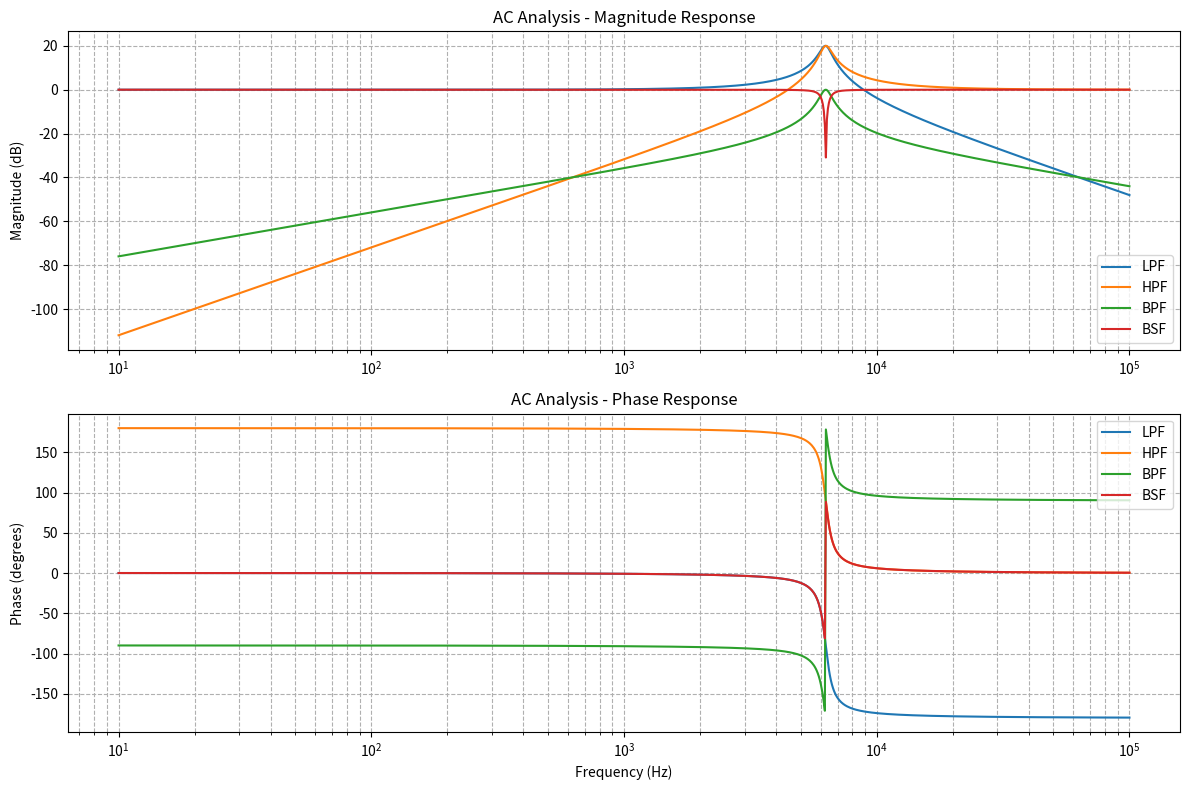
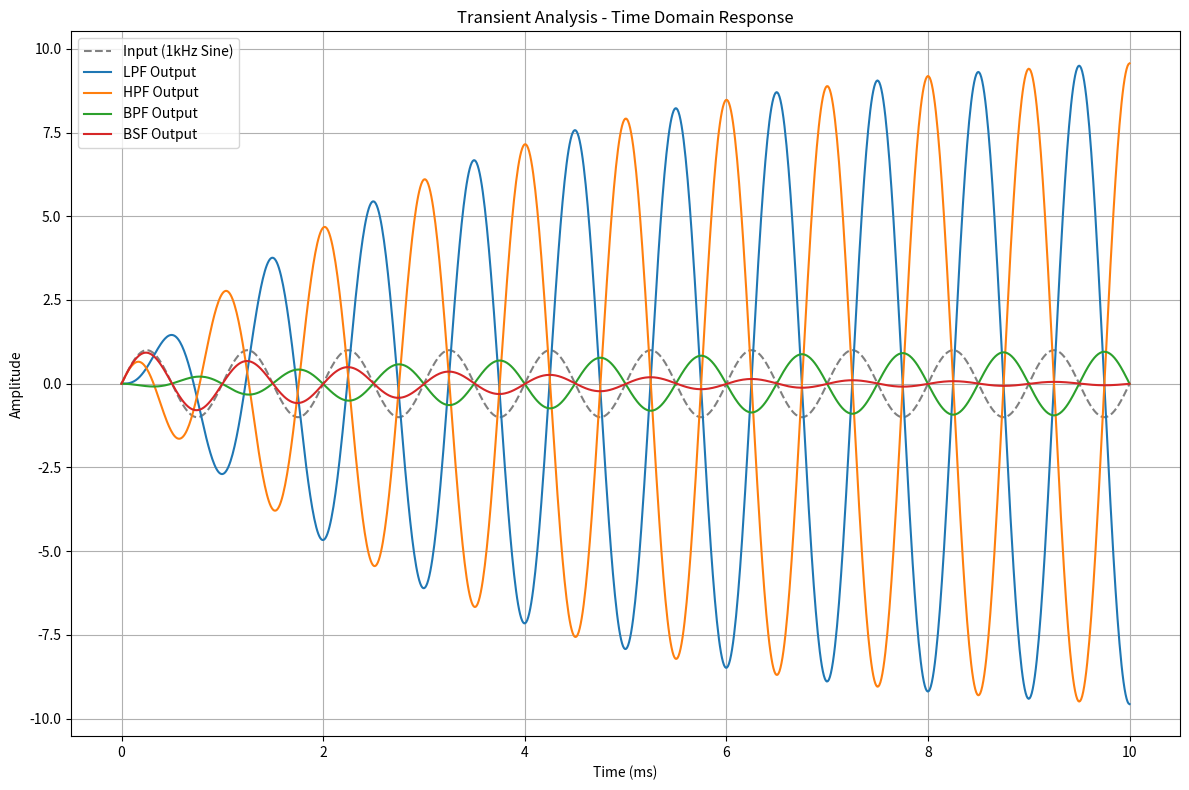

Recreate these plots in Python, in order.
import numpy as np
import matplotlib.pyplot as plt
from scipy.signal import lsim, TransferFunction

# ----- Filter Parameters -----
f0 = 1e3               # Corner frequency (Hz)
w0 = 2 * np.pi * f0    # Angular frequency (rad/s)
Q = 10                 # Quality factor
H0 = 1                 # Gain

# ----- Frequency Domain Analysis (AC) -----
w = np.logspace(1, 5, 1000)  # Frequency range: 10 Hz to 100 kHz
s = 1j * w

# Common denominator
den = 1 + (s / (w0 * Q)) + (s**2 / w0**2)

# Transfer functions
H_lpf = H0 / den
H_hpf = (H0 * (s**2 / w0**2)) / den
H_bpf = (-H0 * (s / (w0 * Q))) / den
H_bsf = ((1 + (s**2 / w0**2)) * H0) / den

# Convert to dB and degrees
def db(x):
    return 20 * np.log10(np.abs(x))

def deg(x):
    return np.angle(x, deg=True)

# Plot magnitude and phase
plt.figure(figsize=(12, 8))

# Magnitude
plt.subplot(2, 1, 1)
plt.semilogx(w, db(H_lpf), label='LPF')
plt.semilogx(w, db(H_hpf), label='HPF')
plt.semilogx(w, db(H_bpf), label='BPF')
plt.semilogx(w, db(H_bsf), label='BSF')
plt.title('AC Analysis - Magnitude Response')
plt.ylabel('Magnitude (dB)')
plt.grid(True, which='both', linestyle='--')
plt.legend()

# Phase
plt.subplot(2, 1, 2)
plt.semilogx(w, deg(H_lpf), label='LPF')
plt.semilogx(w, deg(H_hpf), label='HPF')
plt.semilogx(w, deg(H_bpf), label='BPF')
plt.semilogx(w, deg(H_bsf), label='BSF')
plt.title('AC Analysis - Phase Response')
plt.xlabel('Frequency (Hz)')
plt.ylabel('Phase (degrees)')
plt.grid(True, which='both', linestyle='--')
plt.legend()

plt.tight_layout()
plt.show()

# ----- Time Domain Analysis (Transient) -----
# Time vector and input signal (1 kHz sine wave)
t = np.linspace(0, 0.01, 1000)  # 10 ms duration
u = np.sin(2 * np.pi * f0 * t)  # 1 kHz sine wave

# Transfer function coefficients for simulation
den_common = [1, w0 / Q, w0**2]
num_lpf = [0, 0, H0 * w0**2]
num_hpf = [H0, 0, 0]
num_bpf = [0, -H0 * w0 / Q, 0]
num_bsf = [H0, 0, H0 * w0**2]

# Define transfer functions
tf_lpf = TransferFunction(num_lpf, den_common)
tf_hpf = TransferFunction(num_hpf, den_common)
tf_bpf = TransferFunction(num_bpf, den_common)
tf_bsf = TransferFunction(num_bsf, den_common)

# Simulate output signals
_, y_lpf, _ = lsim(tf_lpf, u, t)
_, y_hpf, _ = lsim(tf_hpf, u, t)
_, y_bpf, _ = lsim(tf_bpf, u, t)
_, y_bsf, _ = lsim(tf_bsf, u, t)

# Plot time-domain results
plt.figure(figsize=(12, 8))
plt.plot(t * 1000, u, label='Input (1kHz Sine)', linestyle='--', color='gray')
plt.plot(t * 1000, y_lpf, label='LPF Output')
plt.plot(t * 1000, y_hpf, label='HPF Output')
plt.plot(t * 1000, y_bpf, label='BPF Output')
plt.plot(t * 1000, y_bsf, label='BSF Output')
plt.title('Transient Analysis - Time Domain Response')
plt.xlabel('Time (ms)')
plt.ylabel('Amplitude')
plt.grid(True)
plt.legend()
plt.tight_layout()
plt.show()